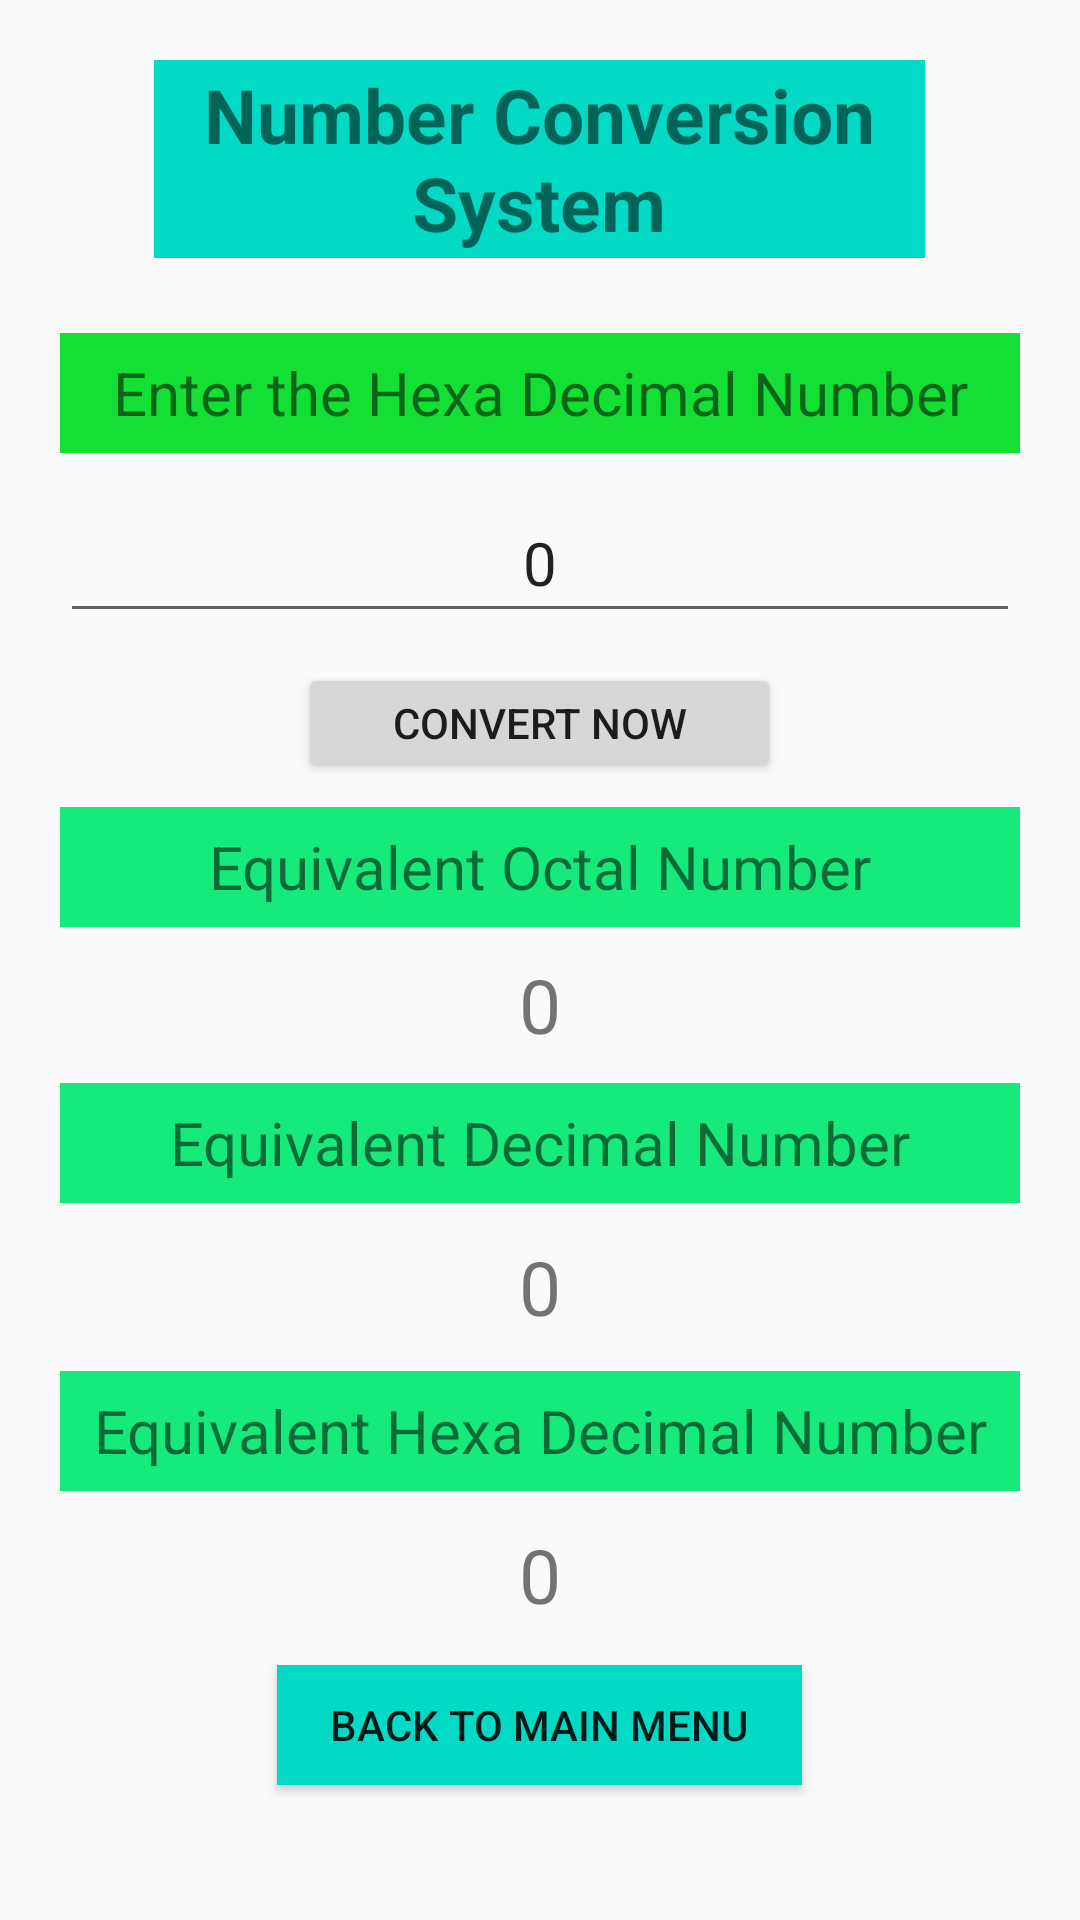

This screen was rendered from an Android layout file. Write that file and the resources it references.
<!-- AndroidManifest.xml: application theme Theme.NumberConversionSystem -->
<!-- res/layout/activity_conversion.xml -->
<?xml version="1.0" encoding="utf-8"?>
<LinearLayout xmlns:android="http://schemas.android.com/apk/res/android"
    xmlns:app="http://schemas.android.com/apk/res-auto"
    xmlns:tools="http://schemas.android.com/tools"
    android:layout_width="match_parent"
    android:layout_height="match_parent"
    android:orientation="vertical"
    android:gravity="center"
    android:layout_gravity="center"
    tools:context=".Conversion">

    <TextView
        android:layout_width="257dp"
        android:layout_height="66dp"
        android:layout_marginVertical="20dp"
        android:background="@color/teal_200"
        android:gravity="center"
        android:text="Number Conversion System"
        android:textSize="25dp"
        android:textStyle="bold" />

    <TextView
        android:id="@+id/h1"
        android:layout_width="320dp"
        android:layout_margin="5dp"
        android:layout_height="40dp"
        android:text="Enter the Hexa Decimal Number"
        android:gravity="center"
        android:textSize="20dp"
        android:background="#14DF35" />
    <EditText
        android:id="@+id/input"
        android:layout_width="320dp"
        android:layout_margin="5dp"
        android:layout_height="50dp"
        android:gravity="center"
        android:text="0"
        android:textSize="20dp"
        android:layout_marginBottom="40dp"/>

    <Button
        android:id="@+id/convert"
        android:layout_width="161dp"
        android:layout_margin="5dp"
        android:layout_height="40dp"
        android:text="Convert now" />

    <TextView
        android:id="@+id/h2"
        android:layout_width="320dp"
        android:layout_margin="3dp"
        android:layout_height="40dp"
        android:background="#16EA7C"
        android:gravity="center"
        android:text="Equivalent Octal Number"
        android:textSize="20dp" />

    <TextView
        android:id="@+id/firstanswer"
        android:layout_width="320dp"
        android:layout_margin="3dp"
        android:layout_height="40dp"
        android:gravity="center"
        android:text="0"
        android:textSize="25dp" />

    <TextView
        android:id="@+id/h3"
        android:layout_width="320dp"
        android:layout_margin="3dp"
        android:layout_height="40dp"
        android:background="#16EA7C"
        android:text="Equivalent Decimal Number"
        android:gravity="center"
        android:textSize="20dp" />
    <TextView
        android:id="@+id/secondanswer"
        android:layout_width="320dp"
        android:layout_margin="5dp"
        android:layout_height="40dp"
        android:text="0"
        android:gravity="center"
        android:textSize="25dp" />
    <TextView
        android:id="@+id/h4"
        android:layout_width="320dp"
        android:layout_margin="3dp"
        android:layout_height="40dp"
        android:background="#16EA7C"
        android:text="Equivalent Hexa Decimal Number"
        android:gravity="center"
        android:textSize="20dp" />
    <TextView
        android:id="@+id/thirdanswer"
        android:layout_width="320dp"
        android:layout_margin="5dp"
        android:layout_height="40dp"
        android:text="0"
        android:gravity="center"
        android:textSize="25dp" />

    <Button
        android:id="@+id/back"
        android:layout_width="175dp"
        android:layout_height="40dp"
        android:layout_margin="5dp"
        android:background="@color/teal_200"
        android:text="Back to Main Menu" />

    <TextView
        android:layout_width="match_parent"
        android:layout_margin="10dp"
        android:paddingTop="30dp"
        android:layout_height="wrap_content"
        android:text="Design and Developed by RoniTech"
        android:gravity="center"/>

</LinearLayout>
<!-- resources referenced by this layout -->
<resources>
  <style name="Theme.NumberConversionSystem" parent="Theme.AppCompat.Light.DarkActionBar">
          
          <item name="colorPrimary">@color/purple_500</item>
          <item name="colorPrimaryDark">@color/purple_700</item>
          <item name="colorAccent">@color/teal_200</item>
          
      </style>
  <!-- not gathered from this repository: default colours our renderer supplied (Android Studio template values) -->
  <color name="purple_500">#FF6200EE</color>
  <color name="purple_700">#FF3700B3</color>
  <color name="teal_200">#FF03DAC5</color>
</resources>
